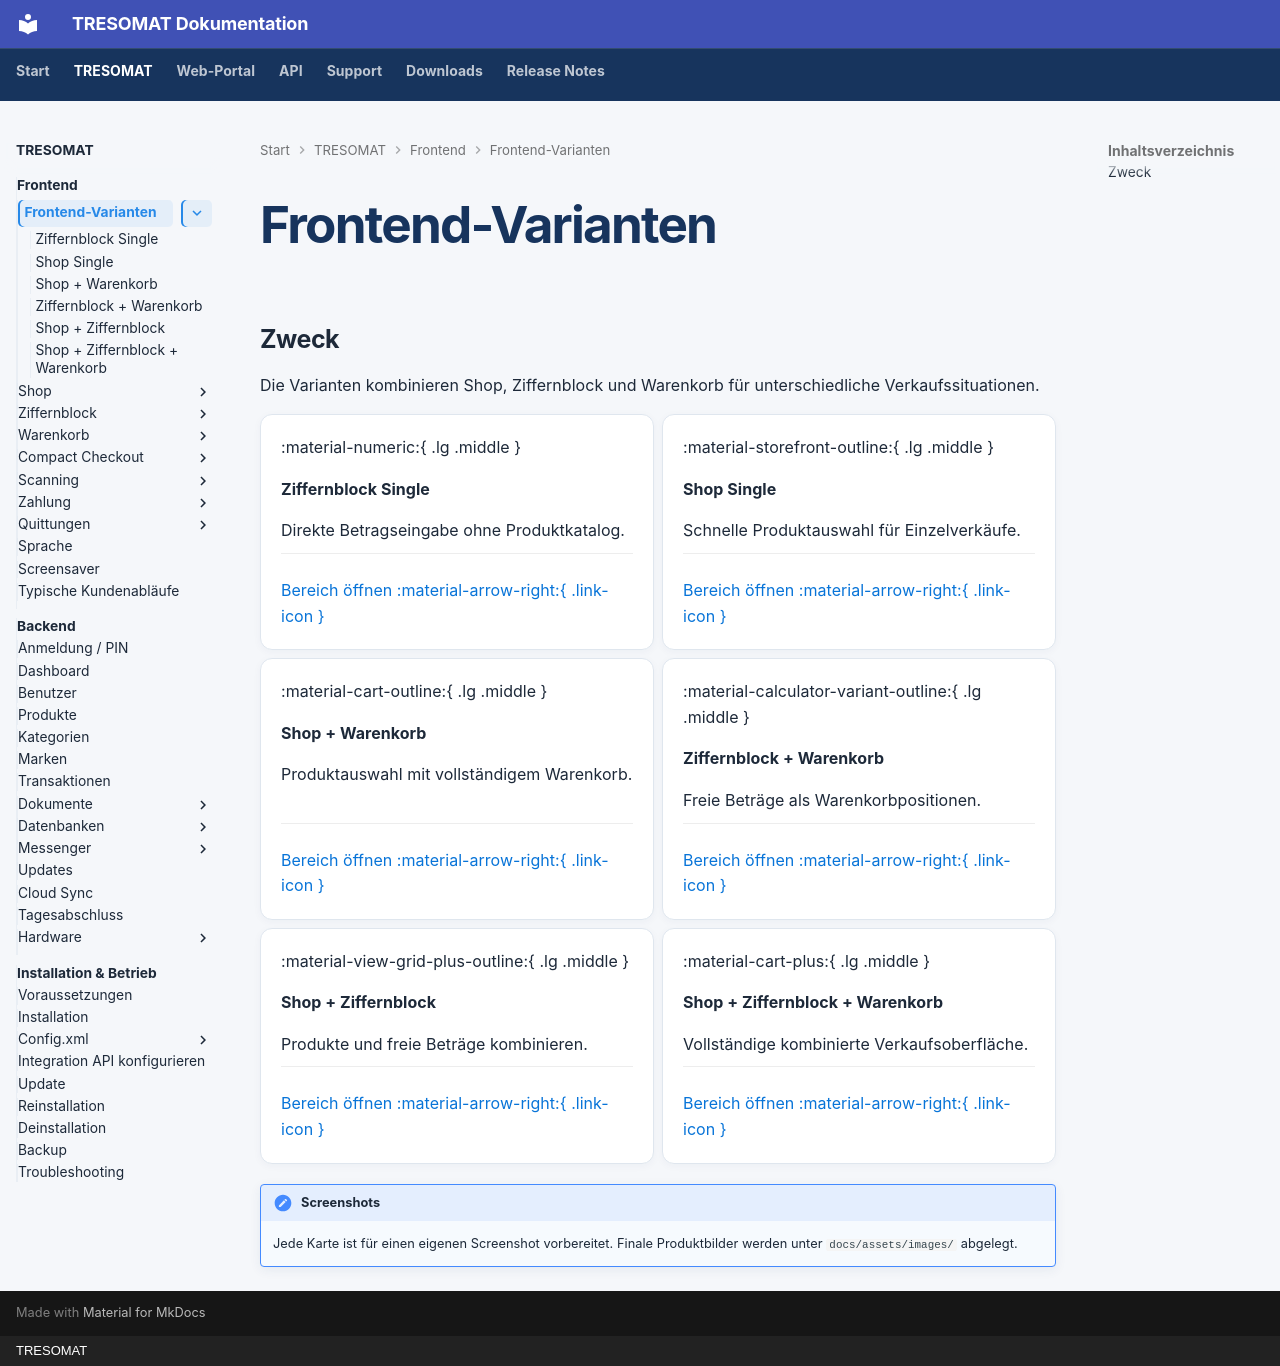

repository: GithuTom/tresomat-docs · page: tresomat/frontend/frontend-varianten/index.html · generator: mkdocs · copyright: TRESOMAT

# Frontend-Varianten

## Zweck

Die Varianten kombinieren Shop, Ziffernblock und Warenkorb für unterschiedliche Verkaufssituationen.

<div class="grid cards" markdown>

-   :material-numeric:{ .lg .middle }

    **Ziffernblock Single**

    Direkte Betragseingabe ohne Produktkatalog.

    ---

    [Bereich öffnen :material-arrow-right:{ .link-icon }](ziffernblock-single.md)

-   :material-storefront-outline:{ .lg .middle }

    **Shop Single**

    Schnelle Produktauswahl für Einzelverkäufe.

    ---

    [Bereich öffnen :material-arrow-right:{ .link-icon }](shop-single.md)

-   :material-cart-outline:{ .lg .middle }

    **Shop + Warenkorb**

    Produktauswahl mit vollständigem Warenkorb.

    ---

    [Bereich öffnen :material-arrow-right:{ .link-icon }](shop-plus-warenkorb.md)

-   :material-calculator-variant-outline:{ .lg .middle }

    **Ziffernblock + Warenkorb**

    Freie Beträge als Warenkorbpositionen.

    ---

    [Bereich öffnen :material-arrow-right:{ .link-icon }](ziffernblock-plus-warenkorb.md)

-   :material-view-grid-plus-outline:{ .lg .middle }

    **Shop + Ziffernblock**

    Produkte und freie Beträge kombinieren.

    ---

    [Bereich öffnen :material-arrow-right:{ .link-icon }](shop-plus-ziffernblock.md)

-   :material-cart-plus:{ .lg .middle }

    **Shop + Ziffernblock + Warenkorb**

    Vollständige kombinierte Verkaufsoberfläche.

    ---

    [Bereich öffnen :material-arrow-right:{ .link-icon }](shop-plus-ziffernblock-plus-warenkorb.md)

</div>

!!! note "Screenshots"
    Jede Karte ist für einen eigenen Screenshot vorbereitet. Finale Produktbilder werden unter `docs/assets/images/` abgelegt.
